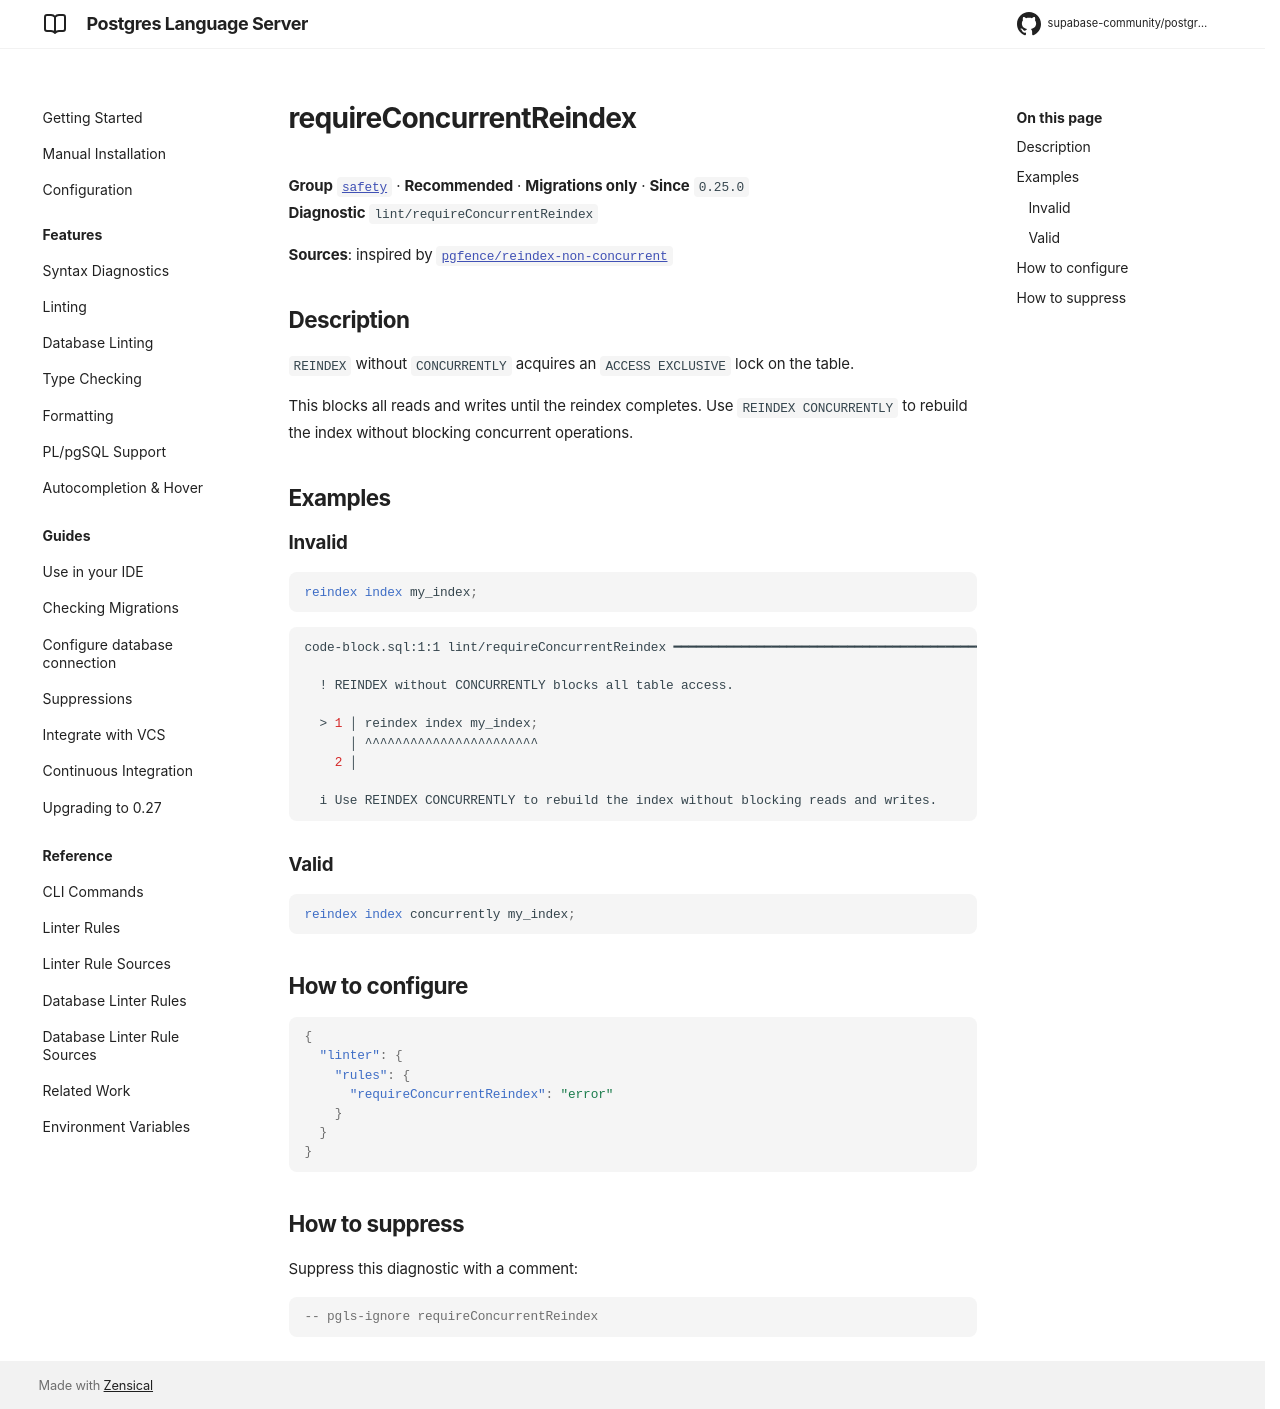

repository: supabase-community/postgres-language-server · page: 0.28.2/reference/rules/require-concurrent-reindex/index.html · generator: mkdocs

# requireConcurrentReindex

**Group** [`safety`](../rules.md#safety) · **Recommended** · **Migrations only** · **Safe fix** · **Since** `0.25.0`  
**Diagnostic** `lint/requireConcurrentReindex`

**Sources**: inspired by [`pgfence/reindex-non-concurrent`](https://github.com/flvmnt/pgfence)

## Description
`REINDEX` without `CONCURRENTLY` acquires an `ACCESS EXCLUSIVE` lock on the table.

This blocks all reads and writes until the reindex completes. Use `REINDEX CONCURRENTLY`
to rebuild the index without blocking concurrent operations.

The fix adds `CONCURRENTLY` where the statement surely runs outside a transaction block, and
not on system catalogs, which Postgres can't reindex concurrently. Without migration section
markers, we don't know whether the migration tool runs the file in a transaction: a file
with more than one statement gets no fix, and the fix is unsafe in a file with a single
statement.

## Examples

### Invalid

```sql
reindex index my_index;
```

```sh
code-block.sql:1:1 lint/requireConcurrentReindex  FIXABLE  ━━━━━━━━━━━━━━━━━━━━━━━━━━━━━━━━━━━━━━━━━

  ! REINDEX without CONCURRENTLY blocks all table access.
  
  > 1 │ reindex index my_index;
      │ ^^^^^^^^^^^^^^^^^^^^^^^
    2 │ 
  
  i Use REINDEX CONCURRENTLY to rebuild the index without blocking reads and writes.
  

```

### Valid

```sql
reindex index concurrently my_index;
```

## How to configure
```json

{
  "linter": {
    "rules": {
      "requireConcurrentReindex": "error"
    }
  }
}

```
## How to suppress

Suppress this diagnostic with a comment:

```sql
-- pgls-ignore requireConcurrentReindex
```
